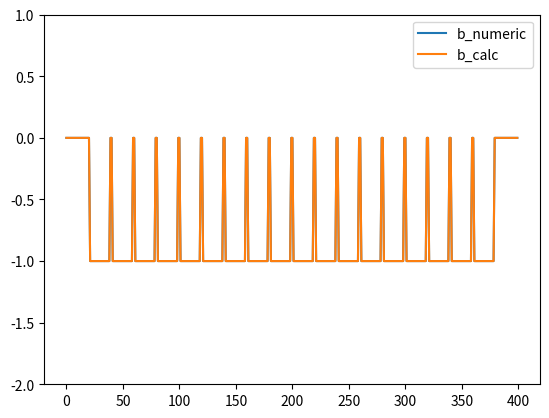
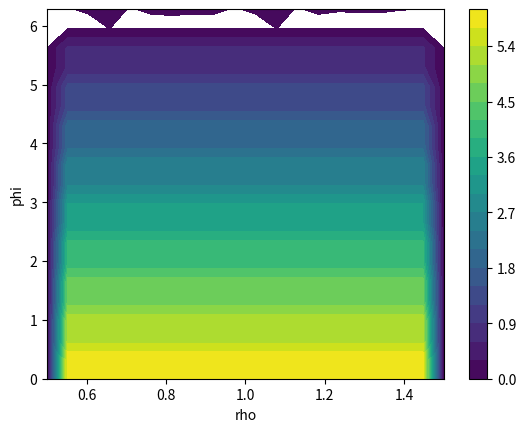

Write Python code to recreate these figures, in order.
import numpy as np
import matplotlib.pyplot as plt

w = 1
gamma = 1
c = 0
D = 0.01

T_bar = 4.5

rho_min = 0.5
rho_max = 1.5

phi_min = 0
phi_max = 2 * np.pi

n_phi = 20
n_rho = 20

phi = np.linspace(phi_min, phi_max, n_phi)
rho = np.linspace(rho_min, rho_max, n_rho)

delta_rho = np.diff(rho)[0]
delta_phi = np.diff(phi)[0]

# rho, phi = np.meshgrid(rho, phi)
#
# rho = rho.flatten()
# phi = phi.flatten()

# for i, rho_ in enumerate(rho):
    # plt.scatter(rho[i], phi[i])


def Q(rho):
    return rho**2 - 1


def f(rho, phi):
    return w - gamma * c * Q(rho)


def g(rho, phi):
    return -gamma * rho * (rho**2 - 1)


J = len(rho) - 1
L = len(phi) - 1


def flatten(j, l):
    """
    2d index to 1d array index
    """
    return j * (L + 1) + l


L_dagger = []
b = []


rho_min_idx = []
rho_max_idx = []
phi_min_idx = []
phi_max_idx = []

for j, _rho in enumerate(rho):
    for l, _phi in enumerate(phi):
        row = np.zeros((len(rho) * len(phi)))

        if _phi == phi[-1]:
            row[flatten(j, l)] += 1
            # row[flatten(j - 1, l)] -= 1

            b.append(0)
        elif _rho == rho_min:
            row[flatten(j, l + 1)] += 1
            row[flatten(j, l)] -= 1

            b.append(0)
        elif _rho == rho_max:
            row[flatten(j, l)] += 1
            row[flatten(j, l - 1)] -= 1

            b.append(0)
        elif _phi == 0:
            row[flatten(j, l+1)] += 1
            row[flatten(j, l)] -= 1

            b.append(0)
        else:
            # a_1 = (g(_rho, _phi) + D/_rho) / (2 * delta_rho)
            a_1 = (D / _rho) / (2 * delta_rho)
            a_2 = (f(_rho, _phi)) / (2 * delta_phi)
            a_3 = D / (delta_rho**2)
            a_4 = D * 1/_rho**2 / (delta_phi**2)

            # e = w / (2 * delta_phi)

            # row[flatten(j + 1, l)] += a_1
            # row[flatten(j - 1, l)] -= a_1

            row[flatten(j, l + 1)] += a_2
            row[flatten(j, l - 1)] -= a_2

            # row[flatten(j + 1, l)] += 1 * a_3
            # row[flatten(j, l)] -= 2 * a_3
            # row[flatten(j - 1, l)] += 1 * a_3

            # row[flatten(j, l + 1)] += 1 * a_4
            # row[flatten(j, l)] -= 2 * a_4
            # row[flatten(j, l - 1)] += 1 * a_4

            b.append(-1)

        L_dagger.append(row)

        # row = np.zeros((len(rho) * len(phi)))
        # if _phi == 0:
        #     row[flatten(j, l)] += 1
        #     # row[flatten(j, l-1)] -= 1
        #
        #     L_dagger.append(row)
        #     b.append(0)


def T_to_T_matrix(T):
    T_matrix = np.zeros((n_rho, n_phi))

    for j, _v in enumerate(rho):
        for l, _a in enumerate(phi):
            i = flatten(j, l)
            T_matrix[j, l] = T[i]

    return T_matrix


T = np.linalg.lstsq(L_dagger, b)
T = T[0]

print(np.allclose(np.dot(L_dagger, T), b))
T_matrix = T_to_T_matrix(T)

rho_, phi_ = np.meshgrid(rho, phi)

plt.figure()
plt.plot(np.dot(L_dagger, T))
plt.plot(b)
plt.legend(['b_numeric', 'b_calc', 'b'])
plt.ylim([-2, 1])

plt.figure()
plt.contourf(rho_, phi_, T_matrix.transpose(), levels=20)
plt.xlabel('rho')
plt.ylabel('phi')
plt.colorbar()

# plt.figure()
# plt.scatter
